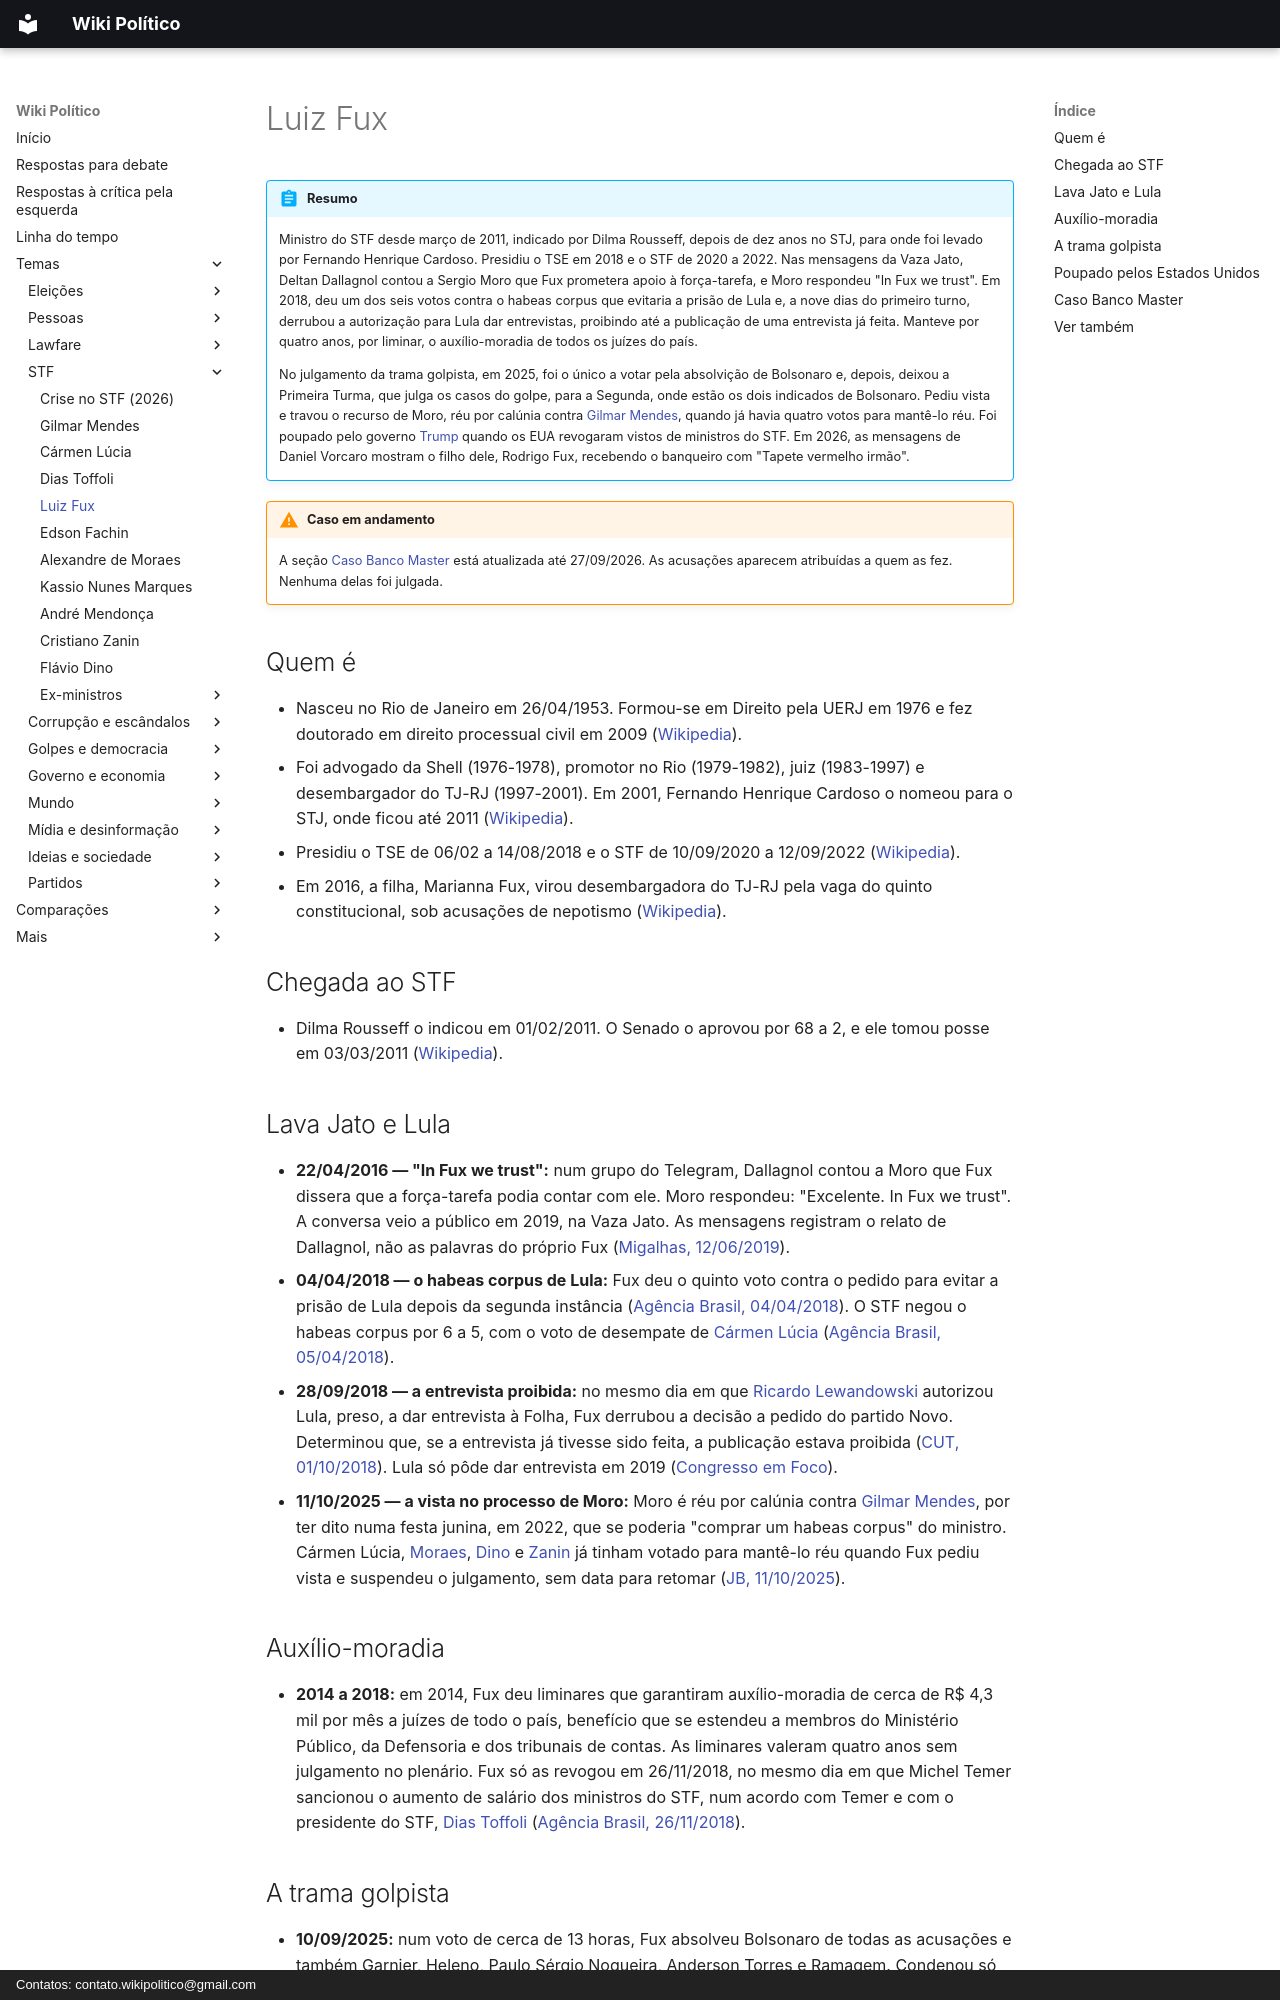

repository: wikipolitico/wikipolitico.github.io · page: temas/stf/luiz-fux/index.html · generator: mkdocs · copyright: Contatos: contato.wikipolitico@gmail.com

# Luiz Fux

!!! abstract "Resumo"

    Ministro do STF desde março de 2011, indicado por Dilma Rousseff, depois de dez anos no STJ, para onde foi levado por Fernando Henrique Cardoso. Presidiu o TSE em 2018 e o STF de 2020 a 2022. Nas mensagens da Vaza Jato, Deltan Dallagnol contou a Sergio Moro que Fux prometera apoio à força-tarefa, e Moro respondeu "In Fux we trust". Em 2018, deu um dos seis votos contra o habeas corpus que evitaria a prisão de Lula e, a nove dias do primeiro turno, derrubou a autorização para Lula dar entrevistas, proibindo até a publicação de uma entrevista já feita. Manteve por quatro anos, por liminar, o auxílio-moradia de todos os juízes do país.

    No julgamento da trama golpista, em 2025, foi o único a votar pela absolvição de Bolsonaro e, depois, deixou a Primeira Turma, que julga os casos do golpe, para a Segunda, onde estão os dois indicados de Bolsonaro. Pediu vista e travou o recurso de Moro, réu por calúnia contra [Gilmar Mendes](gilmar-mendes.md), quando já havia quatro votos para mantê-lo réu. Foi poupado pelo governo [Trump](../donald-trump.md) quando os EUA revogaram vistos de ministros do STF. Em 2026, as mensagens de Daniel Vorcaro mostram o filho dele, Rodrigo Fux, recebendo o banqueiro com "Tapete vermelho irmão".

!!! warning "Caso em andamento"

    A seção [Caso Banco Master](#caso-banco-master) está atualizada até 27/09/2026. As acusações aparecem atribuídas a quem as fez. Nenhuma delas foi julgada.

## Quem é

- Nasceu no Rio de Janeiro em 26/04/1953. Formou-se em Direito pela UERJ em 1976 e fez doutorado em direito processual civil em 2009 ([Wikipedia](https://pt.wikipedia.org/wiki/Luiz_Fux)).
- Foi advogado da Shell (1976-1978), promotor no Rio (1979-1982), juiz (1983-1997) e desembargador do TJ-RJ (1997-2001). Em 2001, Fernando Henrique Cardoso o nomeou para o STJ, onde ficou até 2011 ([Wikipedia](https://pt.wikipedia.org/wiki/Luiz_Fux)).
- Presidiu o TSE de 06/02 a 14/08/2018 e o STF de 10/09/2020 a 12/09/2022 ([Wikipedia](https://pt.wikipedia.org/wiki/Luiz_Fux)).
- Em 2016, a filha, Marianna Fux, virou desembargadora do TJ-RJ pela vaga do quinto constitucional, sob acusações de nepotismo ([Wikipedia](https://pt.wikipedia.org/wiki/Luiz_Fux)).

## Chegada ao STF

- Dilma Rousseff o indicou em 01/02/2011. O Senado o aprovou por 68 a 2, e ele tomou posse em 03/03/2011 ([Wikipedia](https://pt.wikipedia.org/wiki/Luiz_Fux)).

## Lava Jato e Lula

- **22/04/2016 — "In Fux we trust":** num grupo do Telegram, Dallagnol contou a Moro que Fux dissera que a força-tarefa podia contar com ele. Moro respondeu: "Excelente. In Fux we trust". A conversa veio a público em 2019, na Vaza Jato. As mensagens registram o relato de Dallagnol, não as palavras do próprio Fux ([Migalhas, 12/06/2019](https://www.migalhas.com.br/quentes/304332/in-fux-we-trust---disse-moro-a-deltan-em-mensagem)).
- **04/04/2018 — o habeas corpus de Lula:** Fux deu o quinto voto contra o pedido para evitar a prisão de Lula depois da segunda instância ([Agência Brasil, 04/04/2018](https://agenciabrasil.ebc.com.br/politica/noticia/2018-04/fux-vota-contra-habeas-corpus-de-lula-e-placar-esta-5-1)). O STF negou o habeas corpus por 6 a 5, com o voto de desempate de [Cármen Lúcia](carmen-lucia.md) ([Agência Brasil, 05/04/2018](https://agenciabrasil.ebc.com.br/politica/noticia/2018-04/maioria-do-stf-nega-habeas-corpus-preventivo-lula)).
- **28/09/2018 — a entrevista proibida:** no mesmo dia em que [Ricardo Lewandowski](ricardo-lewandowski.md) autorizou Lula, preso, a dar entrevista à Folha, Fux derrubou a decisão a pedido do partido Novo. Determinou que, se a entrevista já tivesse sido feita, a publicação estava proibida ([CUT, 01/10/2018](https://www.cut.org.br/noticias/censura-fux-proibe-entrevista-de-lula-que-havia-sido-autorizada-por-lewandowski-570c)). Lula só pôde dar entrevista em 2019 ([Congresso em Foco](https://www.congressoemfoco.com.br/noticia/110414/em-2018-lula-tambem-foi-proibido-pelo-stf-de-dar-entrevistas)).
- **11/10/2025 — a vista no processo de Moro:** Moro é réu por calúnia contra [Gilmar Mendes](gilmar-mendes.md), por ter dito numa festa junina, em 2022, que se poderia "comprar um habeas corpus" do ministro. Cármen Lúcia, [Moraes](alexandre-de-moraes.md), [Dino](flavio-dino.md) e [Zanin](cristiano-zanin.md) já tinham votado para mantê-lo réu quando Fux pediu vista e suspendeu o julgamento, sem data para retomar ([JB, 11/10/2025](https://www.jb.com.br/brasil/justica/2025/10/1057199-in-fux-we-trust-ministro-pede-vista-e-paralisa-julgamento-de-moro-no-stf.html)).

## Auxílio-moradia

- **2014 a 2018:** em 2014, Fux deu liminares que garantiram auxílio-moradia de cerca de R$ 4,3 mil por mês a juízes de todo o país, benefício que se estendeu a membros do Ministério Público, da Defensoria e dos tribunais de contas. As liminares valeram quatro anos sem julgamento no plenário. Fux só as revogou em 26/11/2018, no mesmo dia em que Michel Temer sancionou o aumento de salário dos ministros do STF, num acordo com Temer e com o presidente do STF, [Dias Toffoli](dias-toffoli.md) ([Agência Brasil, 26/11/2018](https://agenciabrasil.ebc.com.br/justica/noticia/2018-11/fux-revoga-liminar-que-autoriza-pagamento-de-auxilio-moradia-juizes)).
